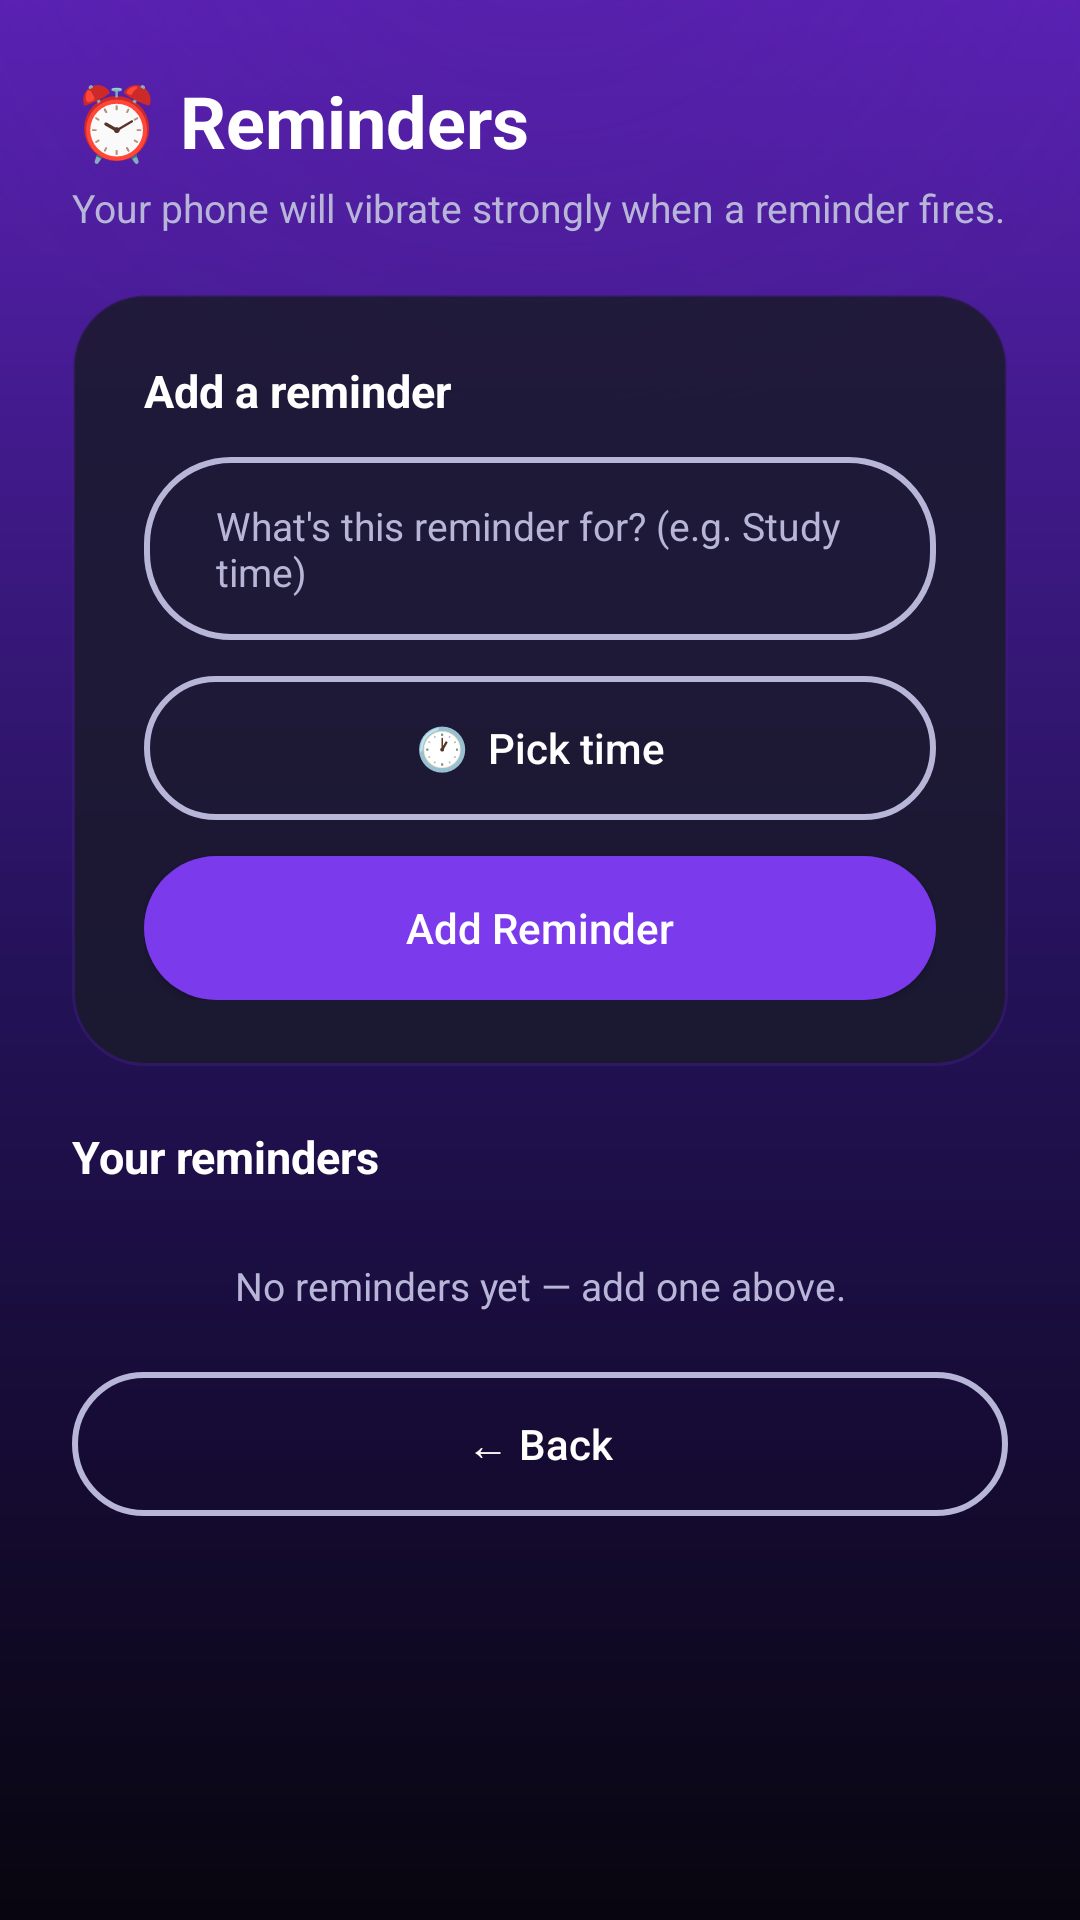

Here is an Android app screen rendered from its layout file. Give the layout XML and the strings, colors and styles it references.
<!-- AndroidManifest.xml: application theme AppTheme -->
<!-- res/layout/activity_reminders.xml -->
<?xml version="1.0" encoding="utf-8"?>
<ScrollView xmlns:android="http://schemas.android.com/apk/res/android"
    android:layout_width="match_parent"
    android:layout_height="match_parent"
    android:background="@drawable/bg_app_gradient"
    android:fillViewport="true">

    <LinearLayout
        android:layout_width="match_parent"
        android:layout_height="wrap_content"
        android:orientation="vertical"
        android:padding="24dp">

        <TextView
            android:layout_width="wrap_content"
            android:layout_height="wrap_content"
            android:text="⏰ Reminders"
            android:textColor="@color/brand_text_primary"
            android:textSize="24sp"
            android:textStyle="bold"
            android:layout_marginBottom="4dp" />

        <TextView
            android:layout_width="wrap_content"
            android:layout_height="wrap_content"
            android:text="Your phone will vibrate strongly when a reminder fires."
            android:textColor="@color/brand_text_secondary"
            android:textSize="13sp"
            android:layout_marginBottom="20dp" />

        
        <LinearLayout
            android:layout_width="match_parent"
            android:layout_height="wrap_content"
            android:orientation="vertical"
            android:background="@drawable/bg_card_premium"
            android:layout_marginBottom="20dp">

            <TextView
                android:layout_width="wrap_content"
                android:layout_height="wrap_content"
                android:text="Add a reminder"
                android:textColor="@color/brand_text_primary"
                android:textSize="15sp"
                android:textStyle="bold"
                android:layout_marginBottom="12dp" />

            <EditText
                android:id="@+id/reminderLabelInput"
                android:layout_width="match_parent"
                android:layout_height="wrap_content"
                android:hint="What's this reminder for? (e.g. Study time)"
                android:textColor="@color/brand_text_primary"
                android:textColorHint="@color/brand_text_secondary"
                android:textSize="13sp"
                android:background="@drawable/bg_button_secondary"
                android:layout_marginBottom="12dp" />

            <Button
                android:id="@+id/btnPickTime"
                android:layout_width="match_parent"
                android:layout_height="wrap_content"
                android:background="@drawable/bg_button_secondary"
                android:text="🕐  Pick time"
                android:textColor="@color/brand_text_primary"
                android:textAllCaps="false"
                android:elevation="0dp"
                android:layout_marginBottom="12dp" />

            <Button
                android:id="@+id/btnAddReminder"
                android:layout_width="match_parent"
                android:layout_height="wrap_content"
                android:background="@drawable/bg_button_primary"
                android:text="Add Reminder"
                android:textColor="@color/brand_text_primary"
                android:textAllCaps="false"
                android:elevation="0dp" />

        </LinearLayout>

        <TextView
            android:layout_width="wrap_content"
            android:layout_height="wrap_content"
            android:text="Your reminders"
            android:textColor="@color/brand_text_primary"
            android:textSize="15sp"
            android:textStyle="bold"
            android:layout_marginBottom="12dp" />

        <LinearLayout
            android:id="@+id/remindersContainer"
            android:layout_width="match_parent"
            android:layout_height="wrap_content"
            android:orientation="vertical" />

        <TextView
            android:id="@+id/emptyStateText"
            android:layout_width="match_parent"
            android:layout_height="wrap_content"
            android:text="No reminders yet — add one above."
            android:textColor="@color/brand_text_secondary"
            android:textSize="13sp"
            android:gravity="center"
            android:layout_marginTop="12dp" />

        <Button
            android:id="@+id/btnBack"
            android:layout_width="match_parent"
            android:layout_height="wrap_content"
            android:background="@drawable/bg_button_secondary"
            android:text="← Back"
            android:textColor="@color/brand_text_primary"
            android:textAllCaps="false"
            android:elevation="0dp"
            android:layout_marginTop="20dp" />

    </LinearLayout>
</ScrollView>
<!-- resources referenced by this layout -->
<resources>
  <color name="brand_text_primary">#FFFFFF</color>
  <color name="brand_text_secondary">#B8B6D8</color>
  <!-- drawable bg_app_gradient (drawable) -->
  <?xml version="1.0" encoding="utf-8"?>
  <layer-list xmlns:android="http://schemas.android.com/apk/res/android">
  
      
      <item>
          <shape android:shape="rectangle">
              <gradient
                  android:type="linear"
                  android:angle="115"
                  android:startColor="#5B21B6"
                  android:centerColor="#241259"
                  android:endColor="#08050F" />
          </shape>
      </item>
  
      
      <item
          android:top="-260dp"
          android:left="-60dp"
          android:right="-60dp"
          android:bottom="500dp">
          <shape android:shape="oval">
              <gradient
                  android:type="radial"
                  android:gradientRadius="260dp"
                  android:startColor="#664C1D95"
                  android:centerColor="#2E4C1D95"
                  android:endColor="#004C1D95" />
          </shape>
      </item>
  
  </layer-list>
  <!-- drawable bg_button_primary (drawable) -->
  <?xml version="1.0" encoding="utf-8"?>
  <shape xmlns:android="http://schemas.android.com/apk/res/android"
      android:shape="rectangle">
      <solid android:color="@color/brand_primary" />
      <corners android:radius="28dp" />
      <padding
          android:left="24dp"
          android:right="24dp"
          android:top="14dp"
          android:bottom="14dp" />
  </shape>
  <!-- drawable bg_button_secondary (drawable) -->
  <?xml version="1.0" encoding="utf-8"?>
  <shape xmlns:android="http://schemas.android.com/apk/res/android"
      android:shape="rectangle">
      <solid android:color="#00000000" />
      <stroke android:width="2dp" android:color="@color/brand_text_secondary" />
      <corners android:radius="28dp" />
      <padding
          android:left="24dp"
          android:right="24dp"
          android:top="14dp"
          android:bottom="14dp" />
  </shape>
  <!-- drawable bg_card_premium (drawable) -->
  <?xml version="1.0" encoding="utf-8"?>
  <shape xmlns:android="http://schemas.android.com/apk/res/android"
      android:shape="rectangle">
      <solid android:color="#E01B1A2E" />
      <corners android:radius="24dp" />
      <stroke android:width="1dp" android:color="#664C1D95" />
      <padding
          android:left="24dp"
          android:right="24dp"
          android:top="22dp"
          android:bottom="22dp" />
  </shape>
  <style name="AppTheme" parent="Theme.AppCompat.DayNight.NoActionBar">
          <item name="colorPrimary">@color/brand_primary</item>
          <item name="colorPrimaryDark">@color/brand_primary_dark</item>
          <item name="colorAccent">@color/brand_accent</item>
          <item name="android:windowBackground">@color/brand_background</item>
      </style>
  <color name="brand_primary">#7C3AED</color>
  <color name="brand_primary_dark">#5B21B6</color>
  <color name="brand_accent">#FFD166</color>
  <color name="brand_background">#0F0E1A</color>
</resources>
